Run: headless pygame with SDL's dummy video driver; simulated clock (each Clock.tick advances the game by its frame time, no real sleeping); random seed 0; keys injected as events and as key.get_pressed() state; no mouse input.
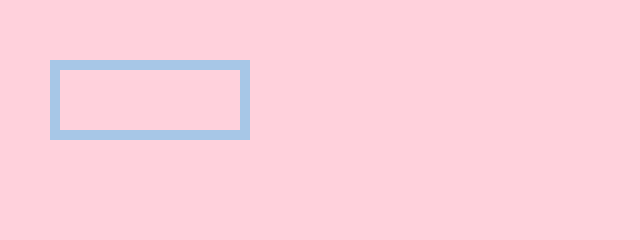
Frame 1 of 4 · flips 1–60 · no input
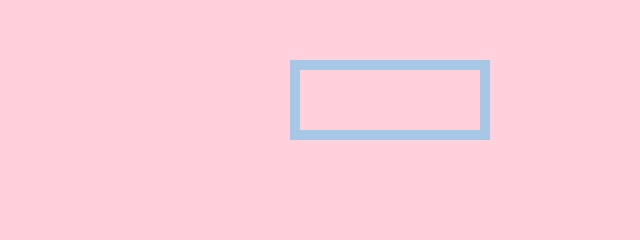
Frame 2 of 4 · flips 61–180 · tapped SPACE, RETURN · held RIGHT (→), D
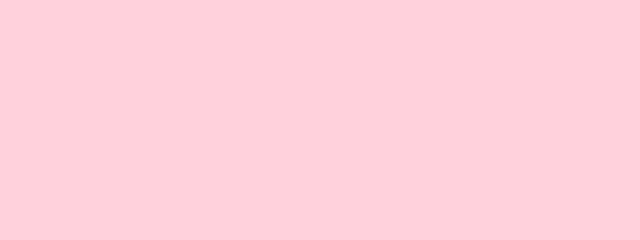
Frame 3 of 4 · flips 181–300 · held DOWN (↓), S
Frame 4 of 4 · flips 301–420 · held LEFT (←), A, UP (↑), W · screen same as frame 1, image omitted

The pygame program that drew these frames:

# Version 2 adds continous movement with arrow keys and only shows one rectangle

import pygame
from pygame.locals import *

pygame.init()

# Screen
screen = pygame.display.set_mode((640, 240))
pygame.display.set_caption("Move Rectangle")

# Colors
PINK = (255, 209, 220)
BLUE = (167, 199, 231)

# Rectangles
rect0 = pygame.Rect(50, 60, 200, 80)  # original rectangle / Rect(x, y, width, height)

# Clock (important for smooth motion)
clock = pygame.time.Clock()

running = True
while running:

    for event in pygame.event.get():    # collects user input events
        if event.type == QUIT:
            running = False

    keys = pygame.key.get_pressed()

    if keys [K_LEFT]:
        rect0.move_ip(-2, 0)     # move left at x - 5
    if keys [K_RIGHT]:
        rect0.move_ip(2, 0)      # move right at x +
    if keys [K_UP]:
        rect0.move_ip(0, -2)     # move up at y -
    if keys [K_DOWN]:
        rect0.move_ip(0, 2)      # move down at y +
    
    # Drawing
    screen.fill(PINK)                           # fills the screen with green color to clear previous frame  
    pygame.draw.rect(screen, BLUE, rect0, 10)    # moved

    pygame.display.flip()
    clock.tick(60)

pygame.quit()
